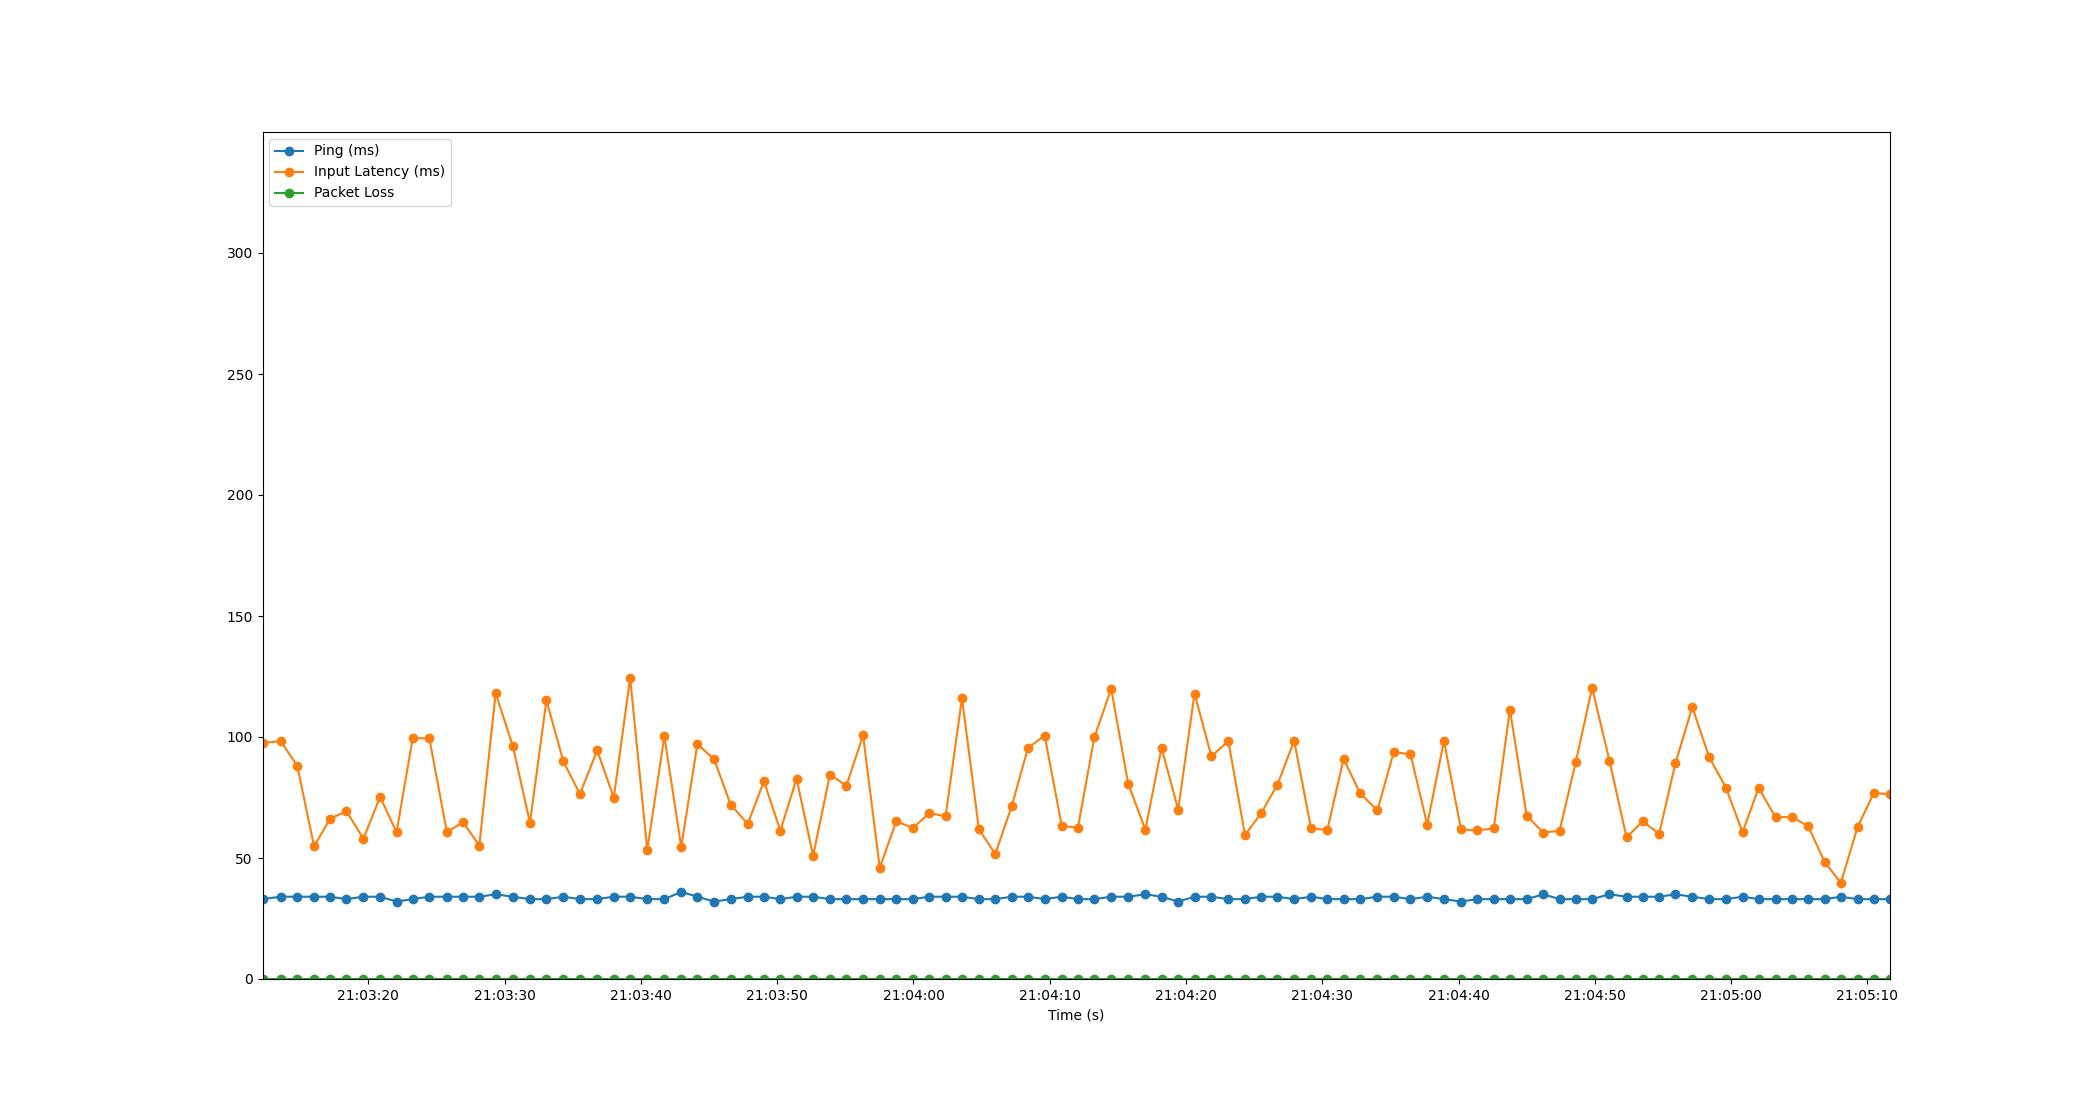

Values plotted in this chart, from the file beside it:
Time, Timestamp, Ping, Packet Loss, Input Latency
2.6226043701171875e-06, 2023-07-18 21:03:12.228579, 33, 0, 97.51
1.331, 2023-07-18 21:03:13.559402, 34, 0, 98.29
2.552, 2023-07-18 21:03:14.780361, 34, 0, 88.12
3.782, 2023-07-18 21:03:16.010984, 34, 0, 54.85
4.966, 2023-07-18 21:03:17.195042, 34, 0, 66.24
6.156, 2023-07-18 21:03:18.384197, 33, 0, 69.36
7.407, 2023-07-18 21:03:19.635241, 34, 0, 57.94
8.63, 2023-07-18 21:03:20.858526, 34, 0, 75.29
9.836, 2023-07-18 21:03:22.064086, 32, 0, 60.59
11.02, 2023-07-18 21:03:23.251097, 33, 0, 99.48
12.24, 2023-07-18 21:03:24.470595, 34, 0, 99.44
13.53, 2023-07-18 21:03:25.761228, 34, 0, 60.66
14.71, 2023-07-18 21:03:26.941253, 34, 0, 64.84
15.91, 2023-07-18 21:03:28.138286, 34, 0, 55.12
17.11, 2023-07-18 21:03:29.338404, 35, 0, 118.1
18.37, 2023-07-18 21:03:30.600196, 34, 0, 96.21
19.63, 2023-07-18 21:03:31.855946, 33, 0, 64.59
20.84, 2023-07-18 21:03:33.066767, 33, 0, 115.2
22.08, 2023-07-18 21:03:34.309954, 34, 0, 89.9
23.29, 2023-07-18 21:03:35.523180, 33, 0, 76.41
24.56, 2023-07-18 21:03:36.787048, 33, 0, 94.45
25.78, 2023-07-18 21:03:38.006896, 34, 0, 74.92
26.98, 2023-07-18 21:03:39.208261, 34, 0, 124.4
28.24, 2023-07-18 21:03:40.464139, 33, 0, 53.35
29.49, 2023-07-18 21:03:41.720103, 33, 0, 100.3
30.73, 2023-07-18 21:03:42.958837, 36, 0, 54.55
31.91, 2023-07-18 21:03:44.139931, 34, 0, 97.05
33.14, 2023-07-18 21:03:45.370290, 32, 0, 90.79
34.36, 2023-07-18 21:03:46.586409, 33, 0, 72.01
35.61, 2023-07-18 21:03:47.834941, 34, 0, 64.1
36.8, 2023-07-18 21:03:49.027092, 34, 0, 81.66
38, 2023-07-18 21:03:50.232312, 33, 0, 61.3
39.2, 2023-07-18 21:03:51.424251, 34, 0, 82.78
40.41, 2023-07-18 21:03:52.634161, 34, 0, 50.88
41.64, 2023-07-18 21:03:53.870076, 33, 0, 84.5
42.85, 2023-07-18 21:03:55.077842, 33, 0, 79.9
44.07, 2023-07-18 21:03:56.300915, 33, 0, 100.7
45.3, 2023-07-18 21:03:57.528212, 33, 0, 45.94
46.51, 2023-07-18 21:03:58.738431, 33, 0, 65.21
47.74, 2023-07-18 21:03:59.964206, 33, 0, 62.39
48.93, 2023-07-18 21:04:01.154383, 34, 0, 68.51
50.13, 2023-07-18 21:04:02.356209, 34, 0, 67.26
51.33, 2023-07-18 21:04:03.558915, 34, 0, 116
52.57, 2023-07-18 21:04:04.803305, 33, 0, 61.87
53.78, 2023-07-18 21:04:06.005888, 33, 0, 51.67
54.98, 2023-07-18 21:04:07.204248, 34, 0, 71.31
56.18, 2023-07-18 21:04:08.404220, 34, 0, 95.48
57.4, 2023-07-18 21:04:09.628219, 33, 0, 100.6
58.65, 2023-07-18 21:04:10.882796, 34, 0, 63.25
59.84, 2023-07-18 21:04:12.066377, 33, 0, 62.5
61.05, 2023-07-18 21:04:13.275942, 33, 0, 99.92
62.28, 2023-07-18 21:04:14.510595, 34, 0, 119.9
63.53, 2023-07-18 21:04:15.758770, 34, 0, 80.67
64.79, 2023-07-18 21:04:17.017979, 35, 0, 61.77
65.98, 2023-07-18 21:04:18.204243, 34, 0, 95.53
67.2, 2023-07-18 21:04:19.426883, 32, 0, 70.01
68.4, 2023-07-18 21:04:20.624206, 34, 0, 117.9
69.64, 2023-07-18 21:04:21.865595, 34, 0, 91.97
70.88, 2023-07-18 21:04:23.104230, 33, 0, 98.4
72.1, 2023-07-18 21:04:24.328232, 33, 0, 59.5
... 39 more rows
